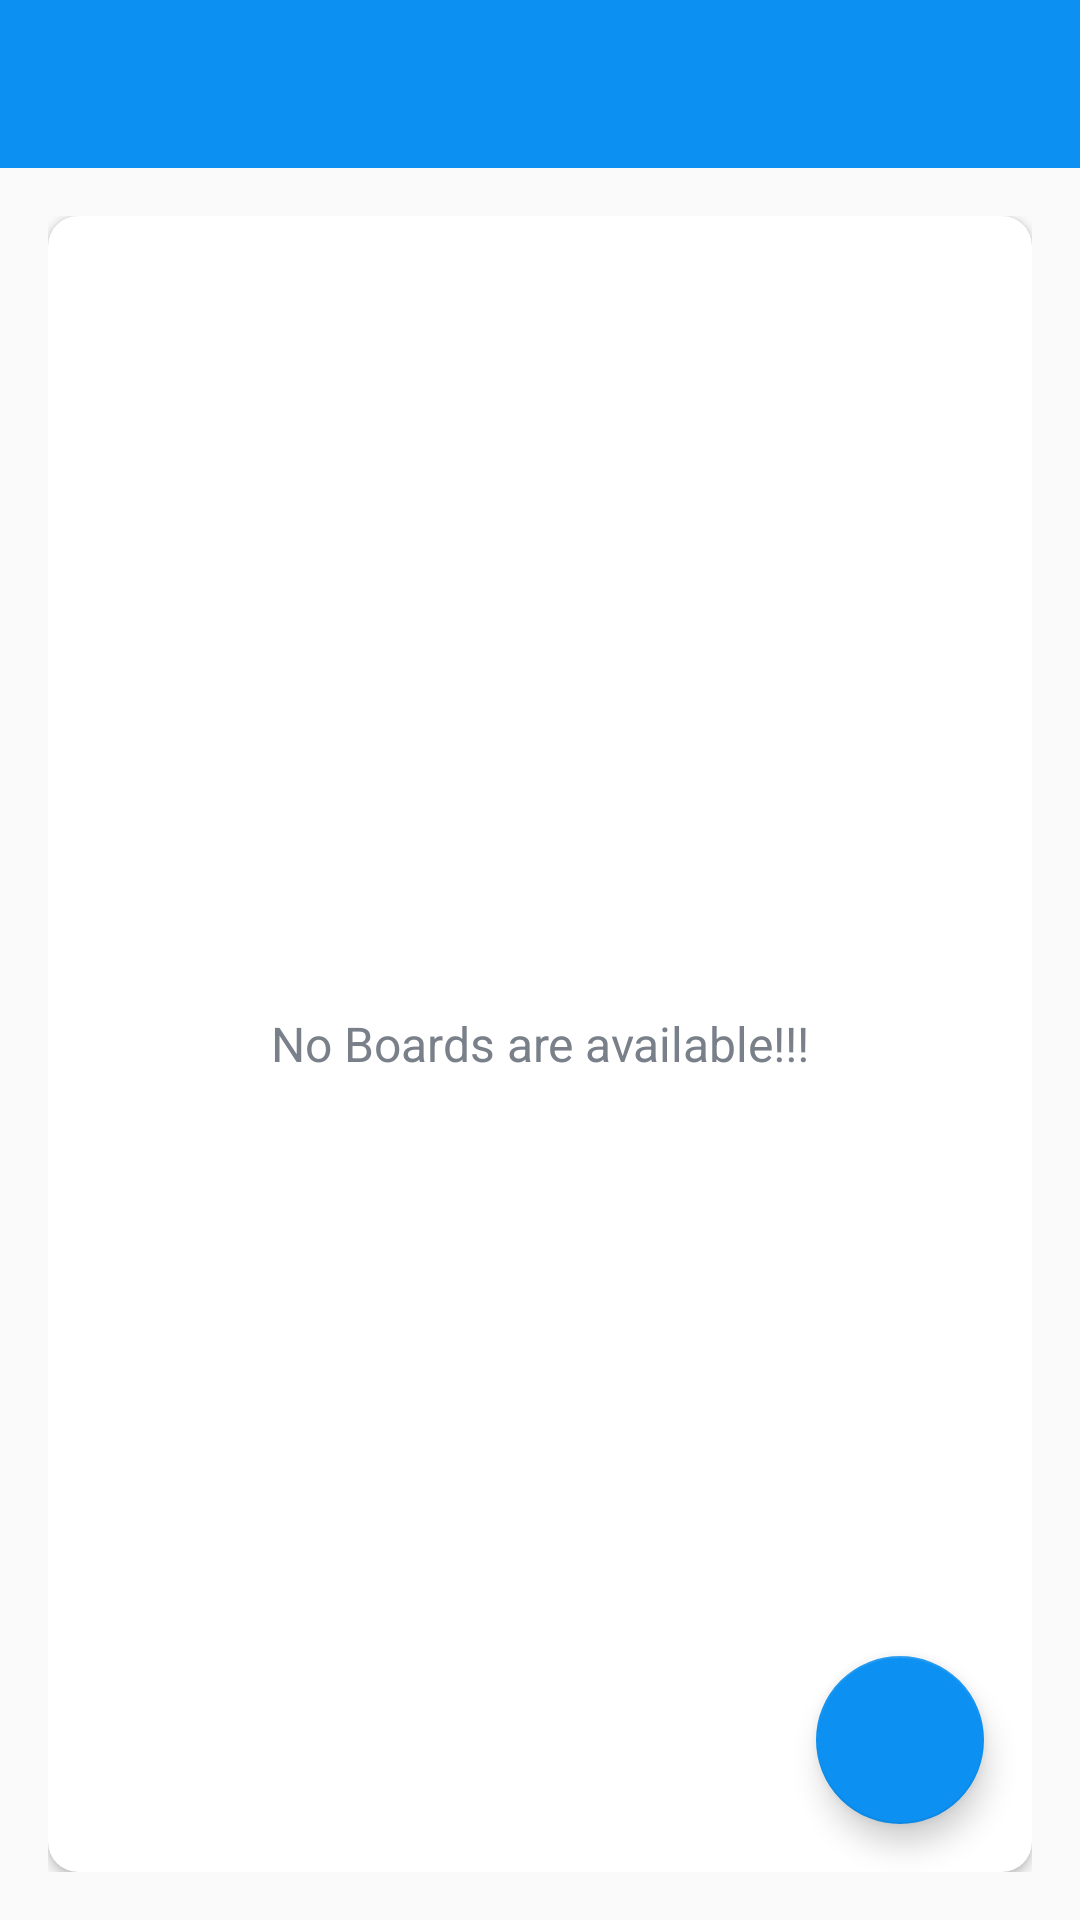

Layout XML and referenced resources for this Android screen:
<!-- AndroidManifest.xml: application theme Theme.SyncUp -->
<!-- res/layout/content_main.xml -->
<?xml version="1.0" encoding="utf-8"?>
<LinearLayout xmlns:android="http://schemas.android.com/apk/res/android"
    xmlns:app="http://schemas.android.com/apk/res-auto"
    xmlns:tools="http://schemas.android.com/tools"
    android:layout_width="match_parent"
    android:layout_height="match_parent"
    android:orientation="vertical"
    android:background="@drawable/ic_background"
    app:layout_behavior="@string/appbar_scrolling_view_behavior"
    tools:context=".activities.HomepageActivity">

    <com.google.android.material.appbar.AppBarLayout
        android:layout_width="match_parent"
        android:layout_height="wrap_content"
        android:theme="@style/Theme.SyncUp.AppBarOverlay">

        <androidx.appcompat.widget.Toolbar
            android:id="@+id/toolbar_homepage"
            android:layout_width="match_parent"
            android:layout_height="?attr/actionBarSize"
            android:background="?attr/colorPrimary"
            app:popupTheme="@style/Theme.SyncUp.PopupOverlay" />

    </com.google.android.material.appbar.AppBarLayout>

    <LinearLayout
        android:layout_width="match_parent"
        android:layout_height="match_parent"
        android:orientation="vertical"
        android:padding="16dp">

        <androidx.cardview.widget.CardView
            android:layout_width="match_parent"
            android:layout_height="match_parent"
            android:background="@android:color/white"
            android:elevation="@dimen/card_view_elevation"
            app:cardCornerRadius="@dimen/card_view_corner_radius">

            <androidx.recyclerview.widget.RecyclerView
                android:id="@+id/rv_boards_list"
                android:layout_width="match_parent"
                android:layout_height="match_parent"
                android:visibility="gone" />

            <TextView
                android:id="@+id/tv_no_boards_available"
                android:layout_width="match_parent"
                android:layout_height="match_parent"
                android:gravity="center"
                android:text="@string/no_boards_are_available"
                android:textColor="@color/secondary_text_color"
                android:textSize="@dimen/no_boards_available_text_size" />

            <com.google.android.material.floatingactionbutton.FloatingActionButton
                android:id="@+id/floating_btn"
                android:layout_width="wrap_content"
                android:layout_height="wrap_content"
                android:layout_gravity="bottom|end"
                android:layout_margin="@dimen/fab_margin"
                app:srcCompat="@drawable/ic_vector_add">

            </com.google.android.material.floatingactionbutton.FloatingActionButton>

        </androidx.cardview.widget.CardView>

    </LinearLayout>







</LinearLayout>
<!-- resources referenced by this layout -->
<resources>
  <color name="secondary_text_color">#7A8089</color>
  <dimen name="card_view_corner_radius">10dp</dimen>
  <dimen name="card_view_elevation">10dp</dimen>
  <dimen name="fab_margin">16dp</dimen>
  <dimen name="no_boards_available_text_size">16sp</dimen>
  <string name="no_boards_are_available">No Boards are available!!!</string>
  <style name="Theme.SyncUp.AppBarOverlay" parent="ThemeOverlay.AppCompat.Dark.ActionBar" />
  <style name="Theme.SyncUp.PopupOverlay" parent="ThemeOverlay.AppCompat.Light" />
  <style name="Theme.SyncUp" parent="Theme.AppCompat.Light.DarkActionBar">
          
          <item name="colorPrimary">@color/colorPrimary</item>
          <item name="colorPrimaryDark">@color/colorPrimaryDark</item>
          <item name="colorAccent">@color/colorAccent</item>
      </style>
  <color name="colorPrimary">#0C90F1</color>
  <color name="colorPrimaryDark">#0591F8</color>
  <color name="colorAccent">#0C90F1</color>
</resources>
